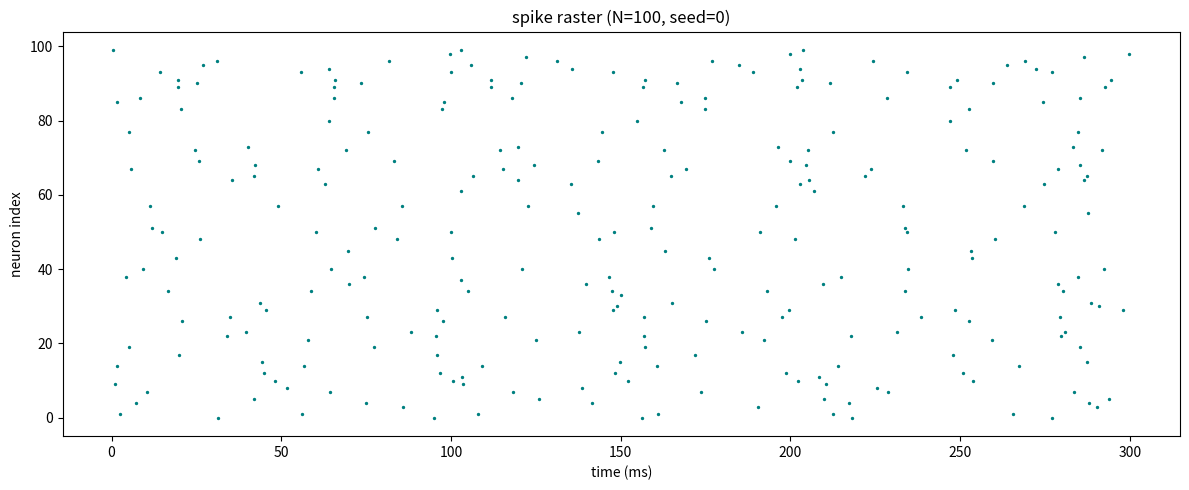
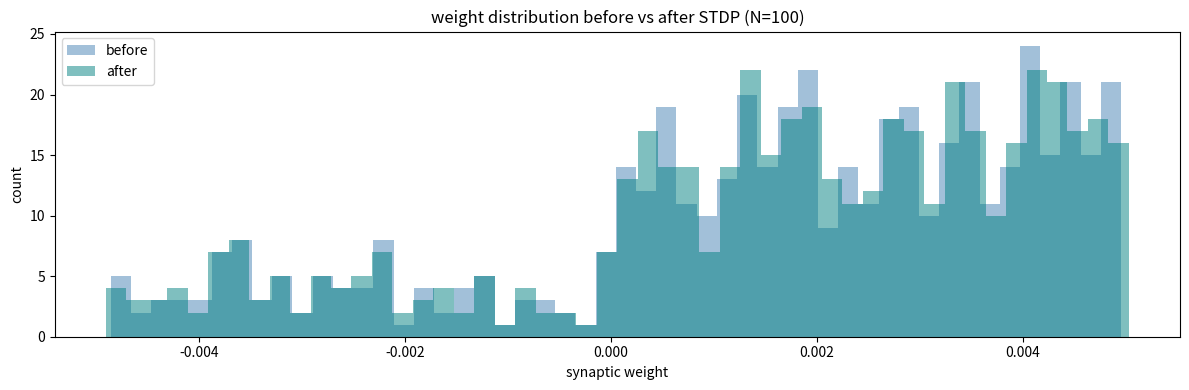

Write Python code to recreate these figures, in order.
'''E-I LIF network with STDP. Refactored for headless / batch runs on the Lancaster HEC.

Changes vs random_neurons.py:
  * Fixed sign in the conductance-based synaptic current. The original had
    I_syn = g_exc*(V-E_exc) + g_inh*(V-E_inh) which silently made excitatory
    synapses HYPERPOLARIZE their targets. With the correct sign, every spike
    drives V toward the reversal potential E_exc=0 (depolarizing) or E_inh=-80
    (hyperpolarizing).
  * Rescaled default weight magnitude from 0.5 to 0.005 (1/100), because the
    original weights were silently calibrated against the wrong-sign equation
    and would saturate the network once the sign is fixed.
  * Reduced default STDP learning rates from 0.01 to 0.002 to avoid pushing
    weights to the rails now that the network actually fires at 15-25 Hz.
  * Moved last_spike[i] = t_now to AFTER the W update so the self-loop term
    is unambiguous (was harmless before, just confusing).
  * Exposed w-scale, a-plus, a-minus, I-lo, I-hi on the CLI for sweeps.

Changes for the asynchronous-irregular (AI) regime (Brunel 2000-style):
  * NOISY DRIVE. The external current is now I_mean + sigma * N(0,1)/sqrt(dt),
    redrawn every step, instead of a constant per-neuron value. Constant drive
    makes a LIF neuron fire like a clock (ISI_CV -> 0); irregular firing REQUIRES
    a fluctuating input. The /sqrt(dt) keeps the noise amplitude independent of
    the time step (proper white-noise scaling), so dt stays interchangeable.
    --I-mean sets the mean drive; --sigma sets the fluctuation size. With
    --sigma 0 the model reduces to the old constant-drive behaviour, except the
    mean is now drawn in a small band around I_mean (see I_base below).
  * INHIBITORY GAIN. Inhibitory outgoing weights are scaled by -g_inh instead
    of just -1. The AI state is inhibition-dominated: inhibition has to be
    several times stronger than excitation (per synapse) to track and cancel it,
    otherwise the population synchronises into waves. --g-inh sets this; ~4-6 is
    a sensible starting range.
  * SELF-REPORTING REGIME STATS. The [stats] line now also prints pop_CV
    (population synchrony: CV of the binned population spike count; high => global
    rhythm/waves) and ISI_CV (mean per-neuron coefficient of variation of
    inter-spike intervals; ~1.0 => Poisson-like/irregular, ~0 => clock-like).
    Target AI regime: pop_CV low AND ISI_CV high. Lets a run self-diagnose
    without eyeballing the raster.

NOTE on reaching a *textbook* AI state: parameter tuning gets you a network that
looks asynchronous and irregular (low pop_CV, ISI_CV ~0.5-0.6), which is a solid
realistic baseline. Quantitatively Poisson firing (ISI_CV ~1.0) is capped here by
the 2 ms refractory floor at these rates and would need structural changes
(synaptic delays, lower operating rates, tighter E/I balance). Treat the AI
parameters below as a good starting regime, not a final calibration.

Local quick run:
    python random_neurons_fixed.py --N 100 --warmup 2000 --steps 3000 --seed 0 --outdir results

Local AI-regime sanity check (WITH spikes so you see the rate):
    python random_neurons_fixed.py --N 200 --warmup 2000 --steps 4000 --seed 0 \
        --I-mean 1.4 --sigma 3.0 --g-inh 5.0 --connectivity 0.1 --outdir results

Big run on the cluster:
    python random_neurons_fixed.py --N 2000 --warmup 5000 --steps 20000 --seed 0 \
        --I-mean 1.4 --sigma 3.0 --g-inh 5.0 --connectivity 0.1 --outdir results
'''
import argparse
import os
import numpy as np
import matplotlib
matplotlib.use('Agg')  # headless: no display needed on compute nodes
import matplotlib.pyplot as plt


def run(N=100, warmup=2000, steps=3000, dt=0.1, seed=0,
        exc_frac=0.8, connectivity=0.05, save_spikes=True,
        w_scale=0.005, w_total=None, I_mean=1.5, I_spread=0.1, sigma=0.0, R=10.0,
        A_plus=0.002, A_minus=0.002, g_inh=1.0, w_max_mult=4.0):
    '''Run the E-I network. Returns (W_initial, W_final, spikes).

    spikes is an (M, 2) array of (time_ms, neuron_index). Pass save_spikes=False
    for very large runs where the spike list itself becomes the memory hog.

    Drive model: each neuron has a fixed baseline I_base drawn uniformly in
    [I_mean - I_spread, I_mean + I_spread] (heterogeneity across the population),
    plus, every step, a white-noise fluctuation sigma * N(0,1) / sqrt(dt) (within-
    neuron temporal noise). sigma=0 recovers constant per-neuron drive.

    g_inh scales the magnitude of inhibitory outgoing weights (inhibition-dominance).

    Weight scaling: the network's dynamical regime depends on the per-neuron
    TOTAL input, which is roughly (peak weight) x (number of inputs K), where
    K = connectivity * N. If you hold the peak weight fixed and grow N, total
    input grows with N and the network tips from asynchronous into synchronised
    bursting. To keep the regime invariant across sizes, pass w_total instead of
    w_scale: the peak weight is then set to w_total / sqrt(K), the balanced-network
    (1/sqrt(K)) scaling that keeps input FLUCTUATIONS constant as N changes (the
    relevant quantity for the asynchronous-irregular state). If w_total is None,
    the explicit w_scale is used as-is (manual mode / backward compatible).
    '''
    rng = np.random.default_rng(seed)
    n_exc = int(round(exc_frac * N))

    # Size-invariant weight scaling (overrides w_scale when w_total is given).
    if w_total is not None:
        K = max(1.0, connectivity * N)        # expected inputs per neuron
        w_scale = w_total / np.sqrt(K)

    V = np.full(N, -70.0)
    # Baseline drive: small static heterogeneity across neurons.
    I_base = rng.uniform(I_mean - I_spread, I_mean + I_spread, N)
    g_exc = np.zeros(N)
    g_inh_v = np.zeros(N)  # inhibitory CONDUCTANCE (renamed from g_inh to free the
                           # name for the inhibitory GAIN parameter g_inh)

    E_exc, E_inh = 0.0, -80.0
    tau_m = rng.uniform(15, 25, N)
    tau_syn = 5.0
    V_rest = -70.0
    V_threshold = rng.uniform(-57, -53, N)
    V_reset = -80.0

    W = rng.random((N, N)) * w_scale
    mask = rng.random((N, N)) > (1.0 - connectivity)
    W = W * mask
    np.fill_diagonal(W, 0)
    W[n_exc:, :] *= -g_inh  # inhibitory neurons: negative AND scaled by the gain
    refractory = np.zeros(N)

    tau_stdp = 40.0
    last_spike = np.full(N, -np.inf)

    # Soft-bound ceiling for |W|. Must exceed the initial peak weight (w_scale)
    # or synapses start at the ceiling with no room to potentiate. w_max_mult is
    # how many times the initial peak the ceiling sits at.
    #
    # PER-POPULATION ceiling. Inhibitory weights are initialised at magnitudes up
    # to g_inh*w_scale (see W[n_exc:, :] *= -g_inh above), which is g_inh times
    # the excitatory peak. A single scalar ceiling of w_max_mult*w_scale sits
    # BELOW the inhibitory starting magnitudes, so the clip/soft-bound slams every
    # inhibitory synapse onto the excitatory rail and the whole inhibitory
    # population collapses onto one value (a delta spike in the weight histogram).
    # The ceiling therefore has to be scaled by g_inh for inhibitory rows.
    # w_ceiling is indexed by PRESYNAPTIC neuron (the row of W), since the row
    # determines whether a synapse is excitatory or inhibitory.
    w_max = w_max_mult * w_scale            # excitatory ceiling (kept for logs)
    w_ceiling = np.full(N, w_max)
    w_ceiling[n_exc:] = w_max_mult * g_inh * w_scale
    w_ceiling_col = w_ceiling[:, None]      # (N,1) for per-row clipping

    inv_sqrt_dt = 1.0 / np.sqrt(dt)

    # ---- warmup (no STDP) ----
    for step in range(warmup):
        # Noisy external drive: baseline + white-noise fluctuation (if sigma>0).
        I_ext = I_base
        if sigma > 0.0:
            I_ext = I_base + sigma * rng.standard_normal(N) * inv_sqrt_dt
        # Conductance-based synaptic current: I = -g*(V-E) (sign-fixed).
        I_syn = -g_exc * (V - E_exc) - g_inh_v * (V - E_inh)
        dV = (1.0 / tau_m) * (-(V - V_rest) + R * (I_ext + I_syn))
        V += dV * dt
        refractory -= dt
        spikes = (V >= V_threshold) & (refractory <= 0)
        V[spikes] = V_reset
        refractory[spikes] = 2.0

        # vectorised synaptic update (order within a step doesn't matter here)
        exc_fired = spikes.copy()
        exc_fired[n_exc:] = False
        inh_fired = spikes.copy()
        inh_fired[:n_exc] = False
        if exc_fired.any():
            g_exc += W[exc_fired].sum(axis=0)
        if inh_fired.any():
            g_inh_v += W[inh_fired].sum(axis=0)

        g_exc -= (g_exc / tau_syn) * dt
        g_inh_v -= (g_inh_v / tau_syn) * dt

    W_initial = W.copy()
    spike_record = [] if save_spikes else None

    # ---- main run with STDP ----
    # NOTE: kept as an explicit loop because STDP updates within a step are
    # order-dependent (last_spike is mutated as we iterate).
    for step in range(steps):
        I_ext = I_base
        if sigma > 0.0:
            I_ext = I_base + sigma * rng.standard_normal(N) * inv_sqrt_dt
        I_syn = -g_exc * (V - E_exc) - g_inh_v * (V - E_inh)  # FIX: see comment above
        dV = (1.0 / tau_m) * (-(V - V_rest) + R * (I_ext + I_syn))
        V += dV * dt
        refractory -= dt
        spikes = (V >= V_threshold) & (refractory <= 0)
        V[spikes] = V_reset
        refractory[spikes] = 2.0

        t_now = step * dt
        for i in np.where(spikes)[0]:
            if i < n_exc:
                g_exc += W[i, :]
            else:
                g_inh_v += W[i, :]

            if save_spikes:
                spike_record.append((t_now, i))

            # delta_t computed BEFORE updating last_spike[i] so the self term
            # uses the previous spike of neuron i (harmless either way because
            # W[i, i] = 0, but this reads more naturally).
            delta_t = t_now - last_spike
            decay = np.exp(-delta_t / tau_stdp)

            # SOFT-BOUND (multiplicative) STDP. Additive STDP (the previous
            # `W += A_plus*decay`) is unstable: it relies on np.clip to catch
            # runaway, so over a long run individual synapses saturate at the
            # rail and their targets fire continuously (the "streak" neurons in
            # the raster). Soft bounds remove that: the potentiation step shrinks
            # to zero as a synapse approaches its ceiling, and depression shrinks
            # as it approaches zero, so weights asymptote smoothly instead of
            # slamming the bound. This gives a stable weight distribution.
            #
            # The network has BOTH signs of weight (excitatory >=0, inhibitory
            # <=0), so we bound on MAGNITUDE and preserve sign: potentiation
            # pushes |W| toward w_max, depression pushes |W| toward 0.
            #   headroom = (w_max - |W|)  -> ~0 near the ceiling, kills potentiation
            #   |W|                       -> ~0 near zero,        kills depression
            # W[:, i] is the column of synapses INTO neuron i, indexed by the
            # presynaptic neuron (row j). w_ceiling is also indexed by row j, so
            # each synapse potentiates toward its own population's ceiling.
            sign_col = np.sign(W[:, i])
            head_col = (w_ceiling - np.abs(W[:, i]))
            W[:, i] += A_plus * decay * head_col * sign_col * (W[:, i] != 0)

            sign_row = np.sign(W[i, :])
            mag_row = np.abs(W[i, :])
            W[i, :] -= A_minus * decay * mag_row * sign_row * (W[i, :] != 0)

            last_spike[i] = t_now
            # Safety clip retained as a backstop; with soft bounds it should
            # rarely if ever bind. Per-row bounds so inhibitory synapses are
            # clipped to their (larger) ceiling, not the excitatory one.
            np.clip(W, -w_ceiling_col, w_ceiling_col, out=W)

        g_exc -= (g_exc / tau_syn) * dt
        g_inh_v -= (g_inh_v / tau_syn) * dt

    spikes_arr = np.array(spike_record) if save_spikes else np.empty((0, 2))
    return W_initial, W, spikes_arr


def regime_metrics(spikes, N, steps, dt, bin_ms=5.0):
    '''Return (pop_CV, ISI_CV) describing where the run sits in the dynamical map.

    pop_CV: CV of the population spike count in bin_ms windows. High => the whole
            population fires in synchronised waves (global rhythm). Low => spikes
            are spread evenly in time (asynchronous).
    ISI_CV: mean over neurons of the per-neuron inter-spike-interval CV. ~0 =>
            clock-like/regular firing; ~1.0 => Poisson-like/irregular.
    AI regime = low pop_CV AND high ISI_CV.
    '''
    if spikes.size == 0:
        return float('nan'), float('nan')
    T = steps * dt
    nbins = max(1, int(T / bin_ms))
    counts, _ = np.histogram(spikes[:, 0], bins=nbins, range=(0, T))
    pop_cv = counts.std() / counts.mean() if counts.mean() > 0 else float('nan')

    isi_cvs = []
    idx = spikes[:, 1].astype(int)
    for nid in range(N):
        ts = np.sort(spikes[idx == nid, 0])
        if len(ts) > 3:
            isis = np.diff(ts)
            if isis.mean() > 0:
                isi_cvs.append(isis.std() / isis.mean())
    isi_cv = float(np.mean(isi_cvs)) if isi_cvs else float('nan')
    return pop_cv, isi_cv


def main():
    p = argparse.ArgumentParser(description='E-I LIF network with STDP (sign-fixed, AI-capable).')
    p.add_argument('--N', type=int, default=100, help='number of neurons')
    p.add_argument('--warmup', type=int, default=2000, help='warmup steps (no STDP)')
    p.add_argument('--steps', type=int, default=3000, help='main run steps (with STDP)')
    p.add_argument('--dt', type=float, default=0.1, help='step size (ms)')
    p.add_argument('--seed', type=int, default=0)
    p.add_argument('--exc-frac', type=float, default=0.8)
    p.add_argument('--connectivity', type=float, default=0.05,
                   help='connection probability (denser helps inhibition track excitation; ~0.1 for AI)')
    p.add_argument('--w-scale', type=float, default=0.005,
                   help='peak initial weight magnitude (manual mode; ignored if --w-total set)')
    p.add_argument('--w-total', type=float, default=None,
                   help='size-invariant weight target: peak weight = w_total/sqrt(K), '
                        'K=connectivity*N. Use this instead of --w-scale to keep the '
                        'dynamical regime fixed across N. (e.g. ~0.0042 reproduces '
                        'w_scale=0.0003 at N=2000, conn=0.1)')
    # --- drive model ---
    p.add_argument('--I-mean', type=float, default=1.5,
                   help='mean external drive (rheobase ~1.5 for these params; '
                        'near/below threshold + noise gives fluctuation-driven firing)')
    p.add_argument('--I-spread', type=float, default=0.1,
                   help='half-width of static per-neuron drive heterogeneity around I_mean')
    p.add_argument('--sigma', type=float, default=0.0,
                   help='white-noise drive amplitude (0 = constant drive = clock-like firing; '
                        '~3 gives irregular firing). Scaled internally by 1/sqrt(dt).')
    p.add_argument('--R', type=float, default=10.0, help='membrane resistance')
    # --- inhibition ---
    p.add_argument('--g-inh', type=float, default=1.0,
                   help='inhibitory weight gain (1 = matched to excitation; ~4-6 = '
                        'inhibition-dominated, needed for the asynchronous state)')
    # --- STDP ---
    p.add_argument('--a-plus', type=float, default=0.002, help='STDP potentiation rate')
    p.add_argument('--a-minus', type=float, default=0.002, help='STDP depression rate')
    p.add_argument('--w-max-mult', type=float, default=4.0,
                   help='soft-bound ceiling for |W| as a multiple of the initial peak '
                        'weight (w_max = w_max_mult * w_scale). Must be > 1 to leave '
                        'headroom for potentiation; ~3-5 is sensible.')
    p.add_argument('--outdir', type=str, default='results')
    p.add_argument('--no-spikes', action='store_true',
                   help='skip spike recording (saves memory; also disables regime stats)')
    p.add_argument('--no-plots', action='store_true',
                   help='skip rendering figures, only save .npz')
    args = p.parse_args()

    os.makedirs(args.outdir, exist_ok=True)
    tag = f'N{args.N}_seed{args.seed}'
    # Mirror the in-run scaling so the log reports the weight actually used.
    if args.w_total is not None:
        K = max(1.0, args.connectivity * args.N)
        eff_w_scale = args.w_total / np.sqrt(K)
        w_desc = f'w_scale={eff_w_scale:.6f} (from w_total={args.w_total}, K={K:.0f})'
    else:
        w_desc = f'w_scale={args.w_scale}'
    print(f'[run] N={args.N} warmup={args.warmup} steps={args.steps} '
          f'dt={args.dt} seed={args.seed} {w_desc} '
          f'I_mean={args.I_mean} I_spread={args.I_spread} sigma={args.sigma} '
          f'g_inh={args.g_inh} conn={args.connectivity} R={args.R} '
          f'A+={args.a_plus} A-={args.a_minus} outdir={args.outdir}', flush=True)

    W_initial, W, spikes = run(
        N=args.N, warmup=args.warmup, steps=args.steps, dt=args.dt,
        seed=args.seed, exc_frac=args.exc_frac, connectivity=args.connectivity,
        save_spikes=not args.no_spikes,
        w_scale=args.w_scale, w_total=args.w_total, I_mean=args.I_mean,
        I_spread=args.I_spread,
        sigma=args.sigma, R=args.R,
        A_plus=args.a_plus, A_minus=args.a_minus, g_inh=args.g_inh,
        w_max_mult=args.w_max_mult,
    )

    npz_path = os.path.join(args.outdir, f'run_{tag}.npz')
    np.savez_compressed(npz_path, W_initial=W_initial, W_final=W, spikes=spikes,
                        N=args.N, seed=args.seed, dt=args.dt,
                        warmup=args.warmup, steps=args.steps)
    print(f'[save] {npz_path} ({spikes.shape[0]} spikes)', flush=True)

    # quick sanity summary so the slurm log shows whether the run actually fired
    if spikes.size:
        sim_s = (args.steps * args.dt) / 1000.0
        counts = np.bincount(spikes[:, 1].astype(int), minlength=args.N)
        rates = counts / sim_s
        pop_cv, isi_cv = regime_metrics(spikes, args.N, args.steps, args.dt)
        # Runaway guard: a few neurons pinned near the refractory ceiling (max
        # rate >> mean rate) inflate ISI_CV via burst-like interval clumping and
        # masquerade as "irregular". A genuine AI state has max rate only a small
        # multiple of the mean. Flag when that ratio is large so the verdict
        # can't be fooled by streak/runaway neurons.
        rate_ratio = rates.max() / rates.mean() if rates.mean() > 0 else float('inf')
        runaway = rate_ratio > 10.0
        ai_ish = (pop_cv < 0.5) and (isi_cv > 0.5) and not runaway
        print(f'[stats] mean_rate={rates.mean():.2f} Hz  max={rates.max():.2f} Hz  '
              f'silent={int((rates == 0).sum())}/{args.N}', flush=True)
        print(f'[stats] pop_CV={pop_cv:.3f} (low=async)  ISI_CV={isi_cv:.2f} (high=irregular)  '
              f'max/mean={rate_ratio:.1f}'
              f'{" RUNAWAY" if runaway else ""}  '
              f'-> {"AI-ish" if ai_ish else "not AI"}', flush=True)
    else:
        print('[stats] NO SPIKES recorded (network silent, or --no-spikes set)', flush=True)
    mask = W_initial != 0
    if mask.any():
        dw = (W - W_initial)[mask]
        print(f'[stats] synapses={mask.sum()}  potentiated={(dw > 0).mean()*100:.1f}%  '
              f'depressed={(dw < 0).mean()*100:.1f}%  '
              f'unchanged={(dw == 0).mean()*100:.1f}%  '
              f'mean_dW={dw.mean():+.5f}', flush=True)

    if args.no_plots:
        return

    if spikes.size:
        plt.figure(figsize=(12, 5))
        plt.scatter(spikes[:, 0], spikes[:, 1], s=2, color='teal')
        plt.xlabel('time (ms)')
        plt.ylabel('neuron index')
        plt.title(f'spike raster (N={args.N}, seed={args.seed})')
        plt.tight_layout()
        plt.savefig(os.path.join(args.outdir, f'raster_{tag}.png'), dpi=150)
        plt.close()

    plt.figure(figsize=(12, 4))
    plt.hist(W_initial[W_initial != 0].flatten(), bins=50, alpha=0.5,
             label='before', color='steelblue')
    plt.hist(W[W != 0].flatten(), bins=50, alpha=0.5,
             label='after', color='teal')
    plt.xlabel('synaptic weight')
    plt.ylabel('count')
    plt.title(f'weight distribution before vs after STDP (N={args.N})')
    plt.legend()
    plt.tight_layout()
    plt.savefig(os.path.join(args.outdir, f'weights_{tag}.png'), dpi=150)
    plt.close()

    print(f'[done] figures saved to {args.outdir}/', flush=True)


if __name__ == '__main__':
    main()
